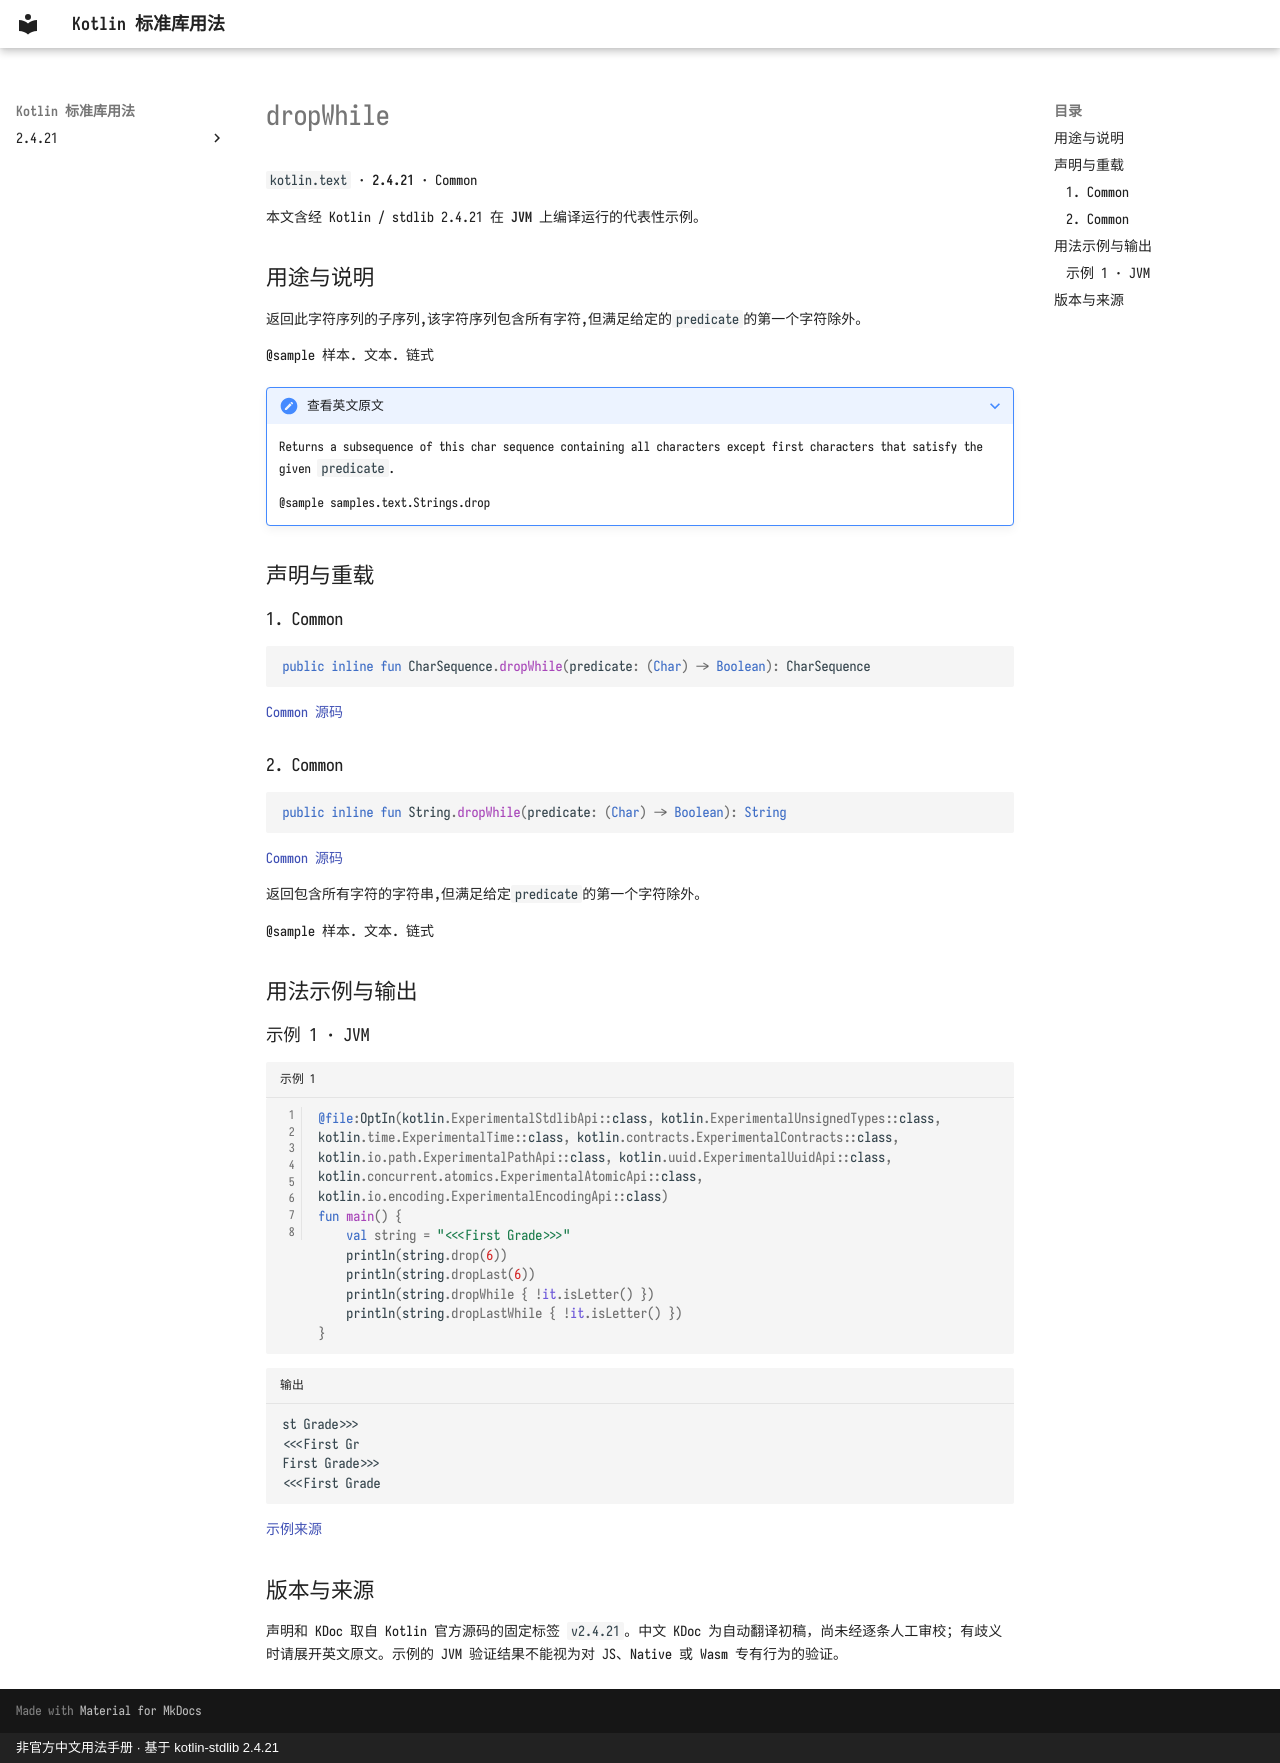

repository: oooooooko/kotlin-stdlib-docs · page: zh/api/kotlin.text/dropwhile--6189a3a9/index.html · generator: mkdocs · copyright: 非官方中文用法手册 · 基于 kotlin-stdlib 2.4.21

# dropWhile

`kotlin.text` · **2.4.21** · Common

本文含经 Kotlin / stdlib 2.4.21 在 **JVM** 上编译运行的代表性示例。

## 用途与说明

返回此字符序列的子序列,该字符序列包含所有字符,但满足给定的`predicate`的第一个字符除外。

@sample 样本. 文本. 链式

??? note "查看英文原文"

    Returns a subsequence of this char sequence containing all characters except first characters that satisfy the given `predicate`.
    
    @sample samples.text.Strings.drop

## 声明与重载

### 1. Common

```kotlin
public inline fun CharSequence.dropWhile(predicate: (Char) -> Boolean): CharSequence
```

[Common 源码](https://github.com/JetBrains/kotlin/blob/v2.4.21/libraries/stdlib/common/src/generated/_Strings.kt#L402)

### 2. Common

```kotlin
public inline fun String.dropWhile(predicate: (Char) -> Boolean): String
```

[Common 源码](https://github.com/JetBrains/kotlin/blob/v2.4.21/libraries/stdlib/common/src/generated/_Strings.kt#L414)

返回包含所有字符的字符串,但满足给定`predicate`的第一个字符除外。

@sample 样本. 文本. 链式

## 用法示例与输出

### 示例 1 · JVM

```kotlin title="示例 1" linenums="1"
@file:OptIn(kotlin.ExperimentalStdlibApi::class, kotlin.ExperimentalUnsignedTypes::class, kotlin.time.ExperimentalTime::class, kotlin.contracts.ExperimentalContracts::class, kotlin.io.path.ExperimentalPathApi::class, kotlin.uuid.ExperimentalUuidApi::class, kotlin.concurrent.atomics.ExperimentalAtomicApi::class, kotlin.io.encoding.ExperimentalEncodingApi::class)
fun main() {
    val string = "<<<First Grade>>>"
    println(string.drop(6))
    println(string.dropLast(6))
    println(string.dropWhile { !it.isLetter() })
    println(string.dropLastWhile { !it.isLetter() })
}
```

```text title="输出"
st Grade>>>
<<<First Gr
First Grade>>>
<<<First Grade
```

[示例来源](https://github.com/JetBrains/kotlin/blob/v2.4.21/libraries/stdlib/samples/test/samples/text/strings.kt#L455)

## 版本与来源

声明和 KDoc 取自 Kotlin 官方源码的固定标签 `v2.4.21`。中文 KDoc 为自动翻译初稿，尚未经逐条人工审校；有歧义时请展开英文原文。示例的 JVM 验证结果不能视为对 JS、Native 或 Wasm 专有行为的验证。
